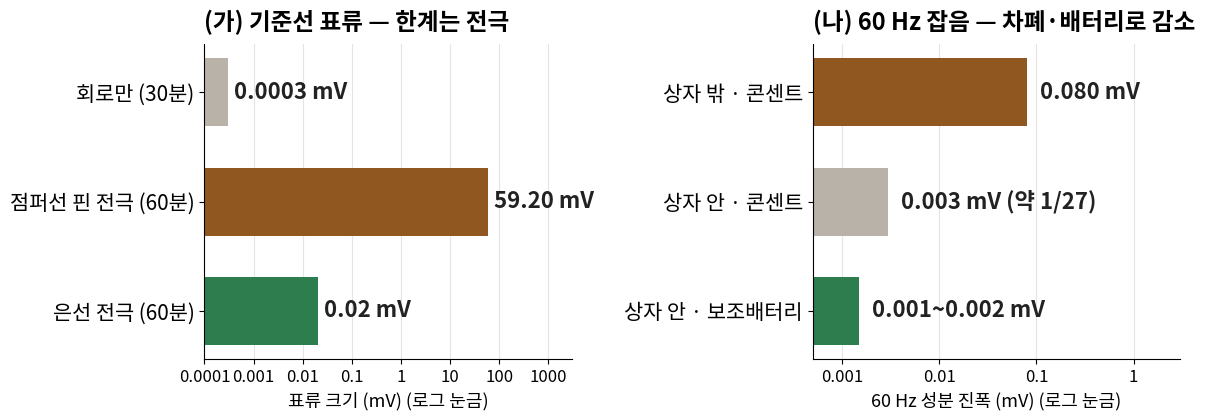

Write the Python code that produced this figure. (Note: this script raises an exception after producing the figure.)
"""포스터용 핵심 그림 — 측정을 제한한 것은 어디인가(2026-11-12).
(가) 표류: 회로만 30분 / 점퍼선 핀 전극 60분 / 은선 전극 60분 (예비 1·2단계, 본 실험 ①)
(나) 60 Hz 상용전원 성분: 상자 밖·콘센트 / 상자 안·콘센트 / 상자 안·보조배터리 (본 실험 ②, 2026-11-04)
숫자는 보고서 Ⅳ장(표4, 2·3절)과 같다. 크기 차이가 수천 배라 가로축은 로그.
쓰는 법(저장소 루트): python3 report/stim/fig_poster_key.py report/FIG_POSTER_KEY.png
그림 글자에 U+2212 를 쓰지 않는다(글꼴에 없음) — 표류 부호는 빼고 크기만 그린다."""
import sys
import matplotlib
matplotlib.use("Agg")
import matplotlib.pyplot as plt
import matplotlib.ticker
from matplotlib import font_manager as fm

for f in fm.findSystemFonts():
    if "NotoSansCJK" in f:
        fm.fontManager.addfont(f)
plt.rcParams["font.family"] = "Noto Sans CJK JP"
plt.rcParams["axes.unicode_minus"] = False

BROWN, GREY, GREEN = "#905720", "#b9b2a8", "#2e7d4f"
fig, axes = plt.subplots(1, 2, figsize=(12, 4.3))

def panel(ax, title, rows, xlim, unit):
    labels = [r[0] for r in rows][::-1]
    vals = [r[1] for r in rows][::-1]
    cols = [r[3] for r in rows][::-1]
    ax.barh(range(len(rows)), vals, color=cols, height=0.62)
    ax.set_xscale("log"); ax.set_xlim(*xlim)
    ax.set_yticks(range(len(rows))); ax.set_yticklabels(labels, fontsize=15)
    for i, r in enumerate(rows[::-1]):
        ax.text(r[1] * 1.35, i, r[2], va="center", ha="left", fontsize=16, fontweight="bold", color="#222222")
    ax.set_xlabel(unit + " (로그 눈금)", fontsize=13)
    ax.set_title(title, loc="left", fontsize=17, fontweight="bold", pad=10)
    ax.tick_params(axis="x", labelsize=12)
    ax.xaxis.set_major_locator(matplotlib.ticker.LogLocator(base=10, numticks=12))
    ax.xaxis.set_minor_locator(matplotlib.ticker.NullLocator())
    ax.xaxis.set_major_formatter(matplotlib.ticker.FuncFormatter(lambda v, _: f"{v:g}"))
    for s in ("top", "right"):
        ax.spines[s].set_visible(False)
    ax.grid(True, axis="x", which="major", color="#e4e4e4", lw=0.8); ax.set_axisbelow(True)

panel(axes[0], "(가) 기준선 표류 — 한계는 전극",
      [("회로만 (30분)", 0.0003, "0.0003 mV", GREY),
       ("점퍼선 핀 전극 (60분)", 59.20, "59.20 mV", BROWN),
       ("은선 전극 (60분)", 0.02, "0.02 mV", GREEN)],
      (0.0001, 3000), "표류 크기 (mV)")
panel(axes[1], "(나) 60 Hz 잡음 — 차폐·배터리로 감소",
      [("상자 밖 · 콘센트", 0.080, "0.080 mV", BROWN),
       ("상자 안 · 콘센트", 0.003, "0.003 mV (약 1/27)", GREY),
       ("상자 안 · 보조배터리", 0.0015, "0.001~0.002 mV", GREEN)],
      (0.0005, 3), "60 Hz 성분 진폭 (mV)")
fig.tight_layout(w_pad=3)
fig.savefig(sys.argv[1], dpi=300)
print("saved", sys.argv[1])
